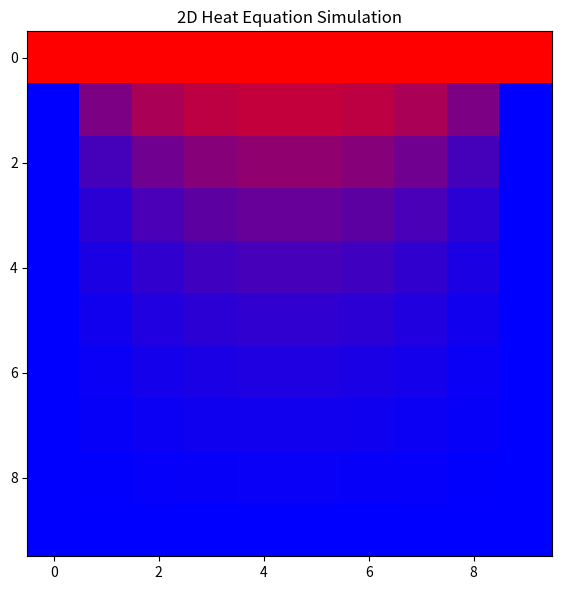

Generate this figure with matplotlib:
import numpy as np
import matplotlib.pyplot as plt
import matplotlib.colors as mcolors

n = 10
deltat = .001
c = 1.0
deltaS = 1/n-1
T = np.zeros((n,n))

#initial conditions
T[0:1] = 100
for t in range(10000):
    T_new = T.copy()
    for i in range(1,n-1):
        for j in range(1,n-1):
            T_new[i,j] = T[i,j] + c*deltat/deltaS**2 *(T[i-1,j] + T[i+1,j] - 4*T[i,j] + T[i,j-1] + T[i,j+1])
    T = T_new

#visualization
cmap = mcolors.LinearSegmentedColormap.from_list("blue_red", ["blue", "red"])
fig, ax = plt.subplots(figsize=(6, 6))
im = ax.imshow(T, cmap=cmap, vmin=0, vmax=100)


ax.set_title("2D Heat Equation Simulation")
plt.tight_layout()
plt.show()
